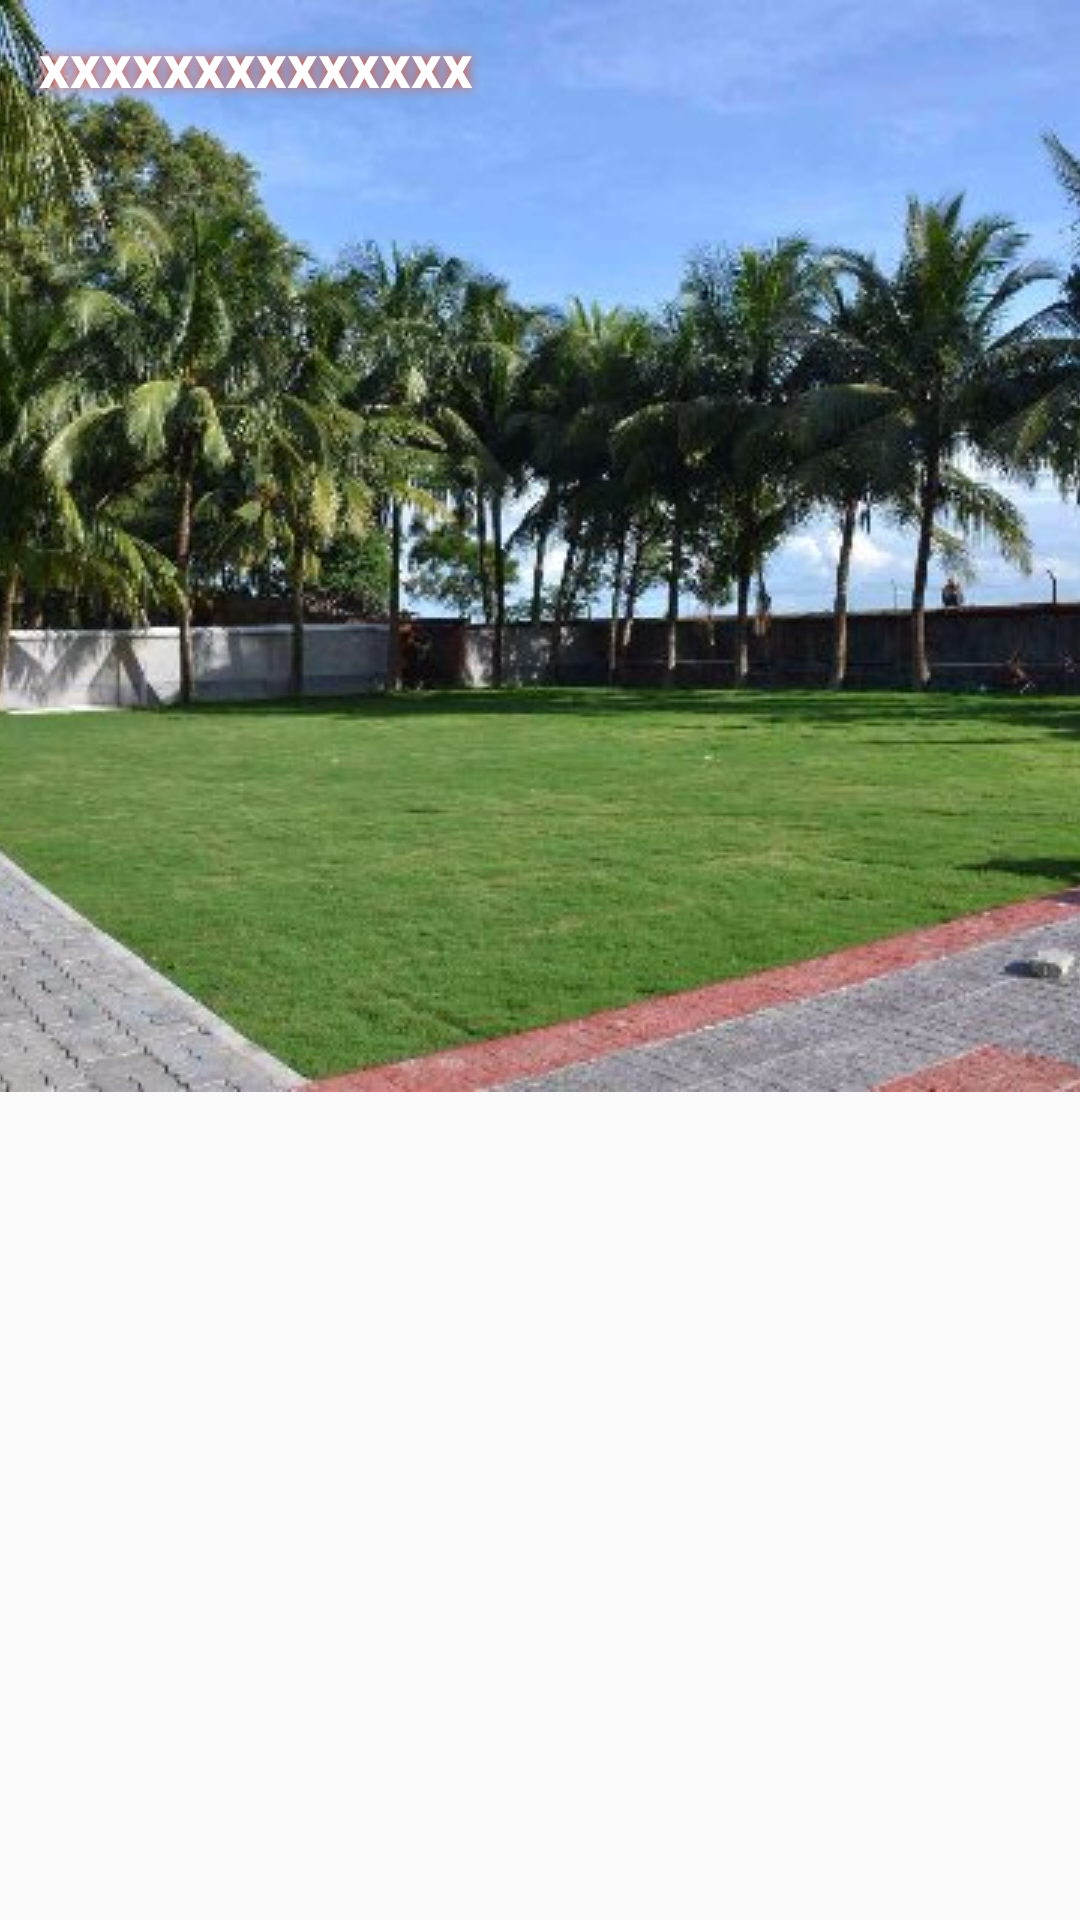

Produce the Android XML layout that renders to this screen, including the resource entries it uses.
<!-- AndroidManifest.xml: application theme AppTheme -->
<!-- res/layout/gallery_image.xml -->
<?xml version="1.0" encoding="utf-8"?>
<FrameLayout xmlns:android="http://schemas.android.com/apk/res/android"
    android:orientation="vertical"
    android:layout_width="wrap_content"
    android:layout_height="100dp"
    android:layout_margin="3dp">


        <ImageView
            android:id="@+id/photo_image"
            android:layout_width="wrap_content"
            android:layout_height="wrap_content"
            android:background="@color/lightBackground"
            android:scaleType="centerCrop"
            android:src="@drawable/area_image"/>

        <TextView
            android:id="@+id/photo_description"
            android:layout_width="wrap_content"
            android:layout_height="wrap_content"
            android:layout_marginStart="10dp"
            android:layout_marginLeft="10dp"
            android:layout_marginTop="5dp"
            android:padding="3dp"
            android:text="xxxxxxxxxxxxxx"
            android:textSize="20sp"
            android:textStyle="bold"
            android:textColor="#ffffff"
            android:shadowColor="@color/textcolor"
            android:shadowRadius="10"/>

</FrameLayout>
<!-- resources referenced by this layout -->
<resources>
  <color name="lightBackground">#dee4e7</color>
  <color name="textcolor">#f15421</color>
  <!-- drawable area_image: jpg bitmap (drawable, 74440 bytes) -->
  <style name="AppTheme" parent="Theme.AppCompat.Light.NoActionBar">
          
          <item name="colorPrimary">@color/colorPrimary</item>
          <item name="colorPrimaryDark">@color/colorPrimaryDark</item>
          <item name="colorAccent">@color/colorAccent</item>
      </style>
  <color name="colorPrimary">#f15421</color>
  <color name="colorPrimaryDark">#ff8106</color>
  <color name="colorAccent">#f15421</color>
</resources>
